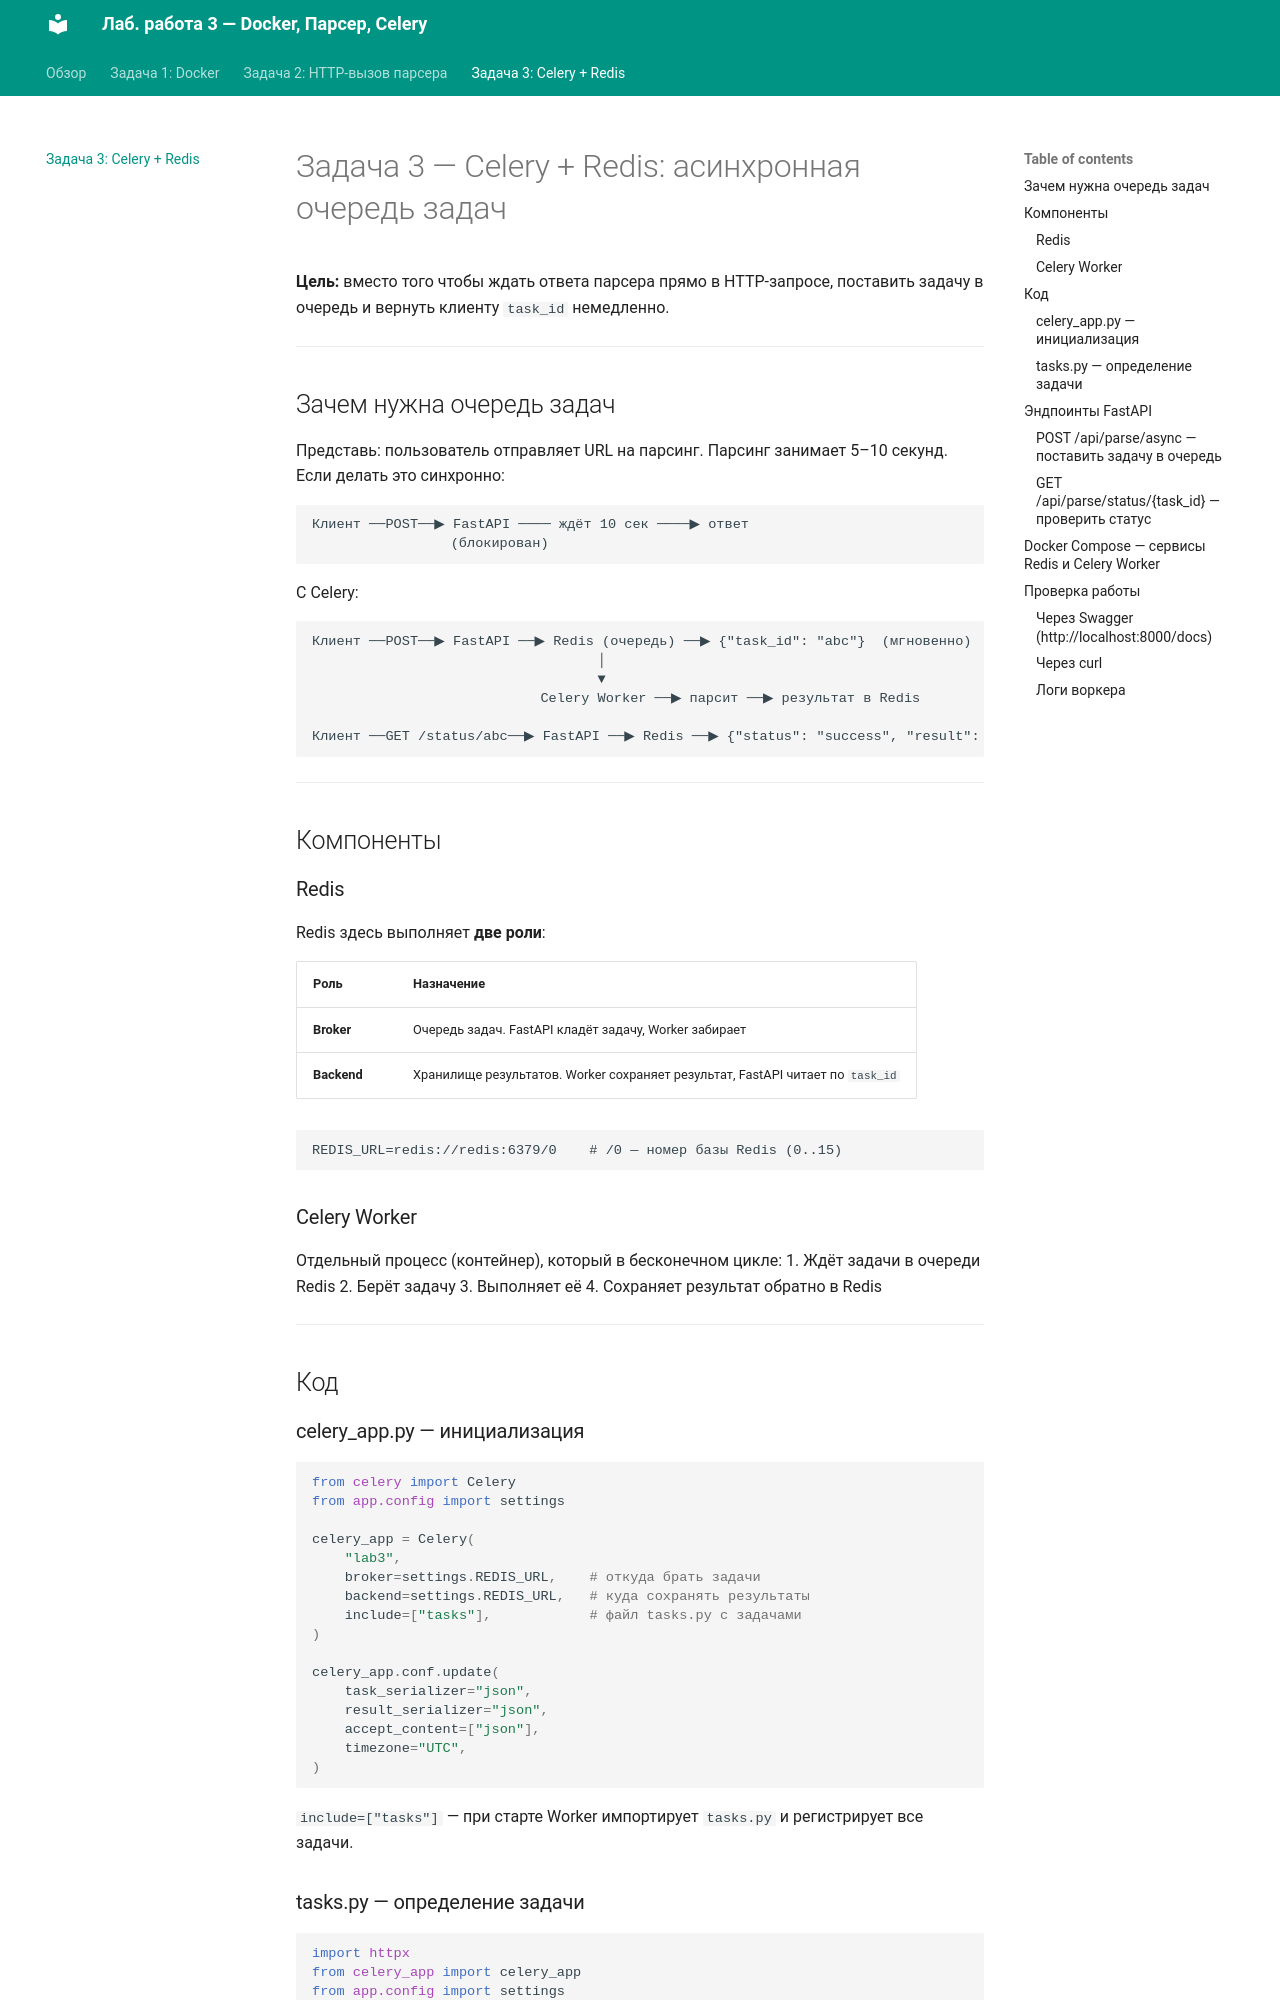

repository: Snubmaze/ITMO_ICT_WebDevelopment_tools_2025-2026 · page: task3/index.html · generator: mkdocs

# Задача 3 — Celery + Redis: асинхронная очередь задач

**Цель:** вместо того чтобы ждать ответа парсера прямо в HTTP-запросе, поставить задачу в очередь и вернуть клиенту `task_id` немедленно.

---

## Зачем нужна очередь задач

Представь: пользователь отправляет URL на парсинг. Парсинг занимает 5–10 секунд. Если делать это синхронно:

```
Клиент ──POST──▶ FastAPI ──── ждёт 10 сек ────▶ ответ
                 (блокирован)
```

С Celery:

```
Клиент ──POST──▶ FastAPI ──▶ Redis (очередь) ──▶ {"task_id": "abc"}  (мгновенно)
                                   │
                                   ▼
                            Celery Worker ──▶ парсит ──▶ результат в Redis
                                   
Клиент ──GET /status/abc──▶ FastAPI ──▶ Redis ──▶ {"status": "success", "result": ...}
```

---

## Компоненты

### Redis

Redis здесь выполняет **две роли**:

| Роль | Назначение |
|------|-----------|
| **Broker** | Очередь задач. FastAPI кладёт задачу, Worker забирает |
| **Backend** | Хранилище результатов. Worker сохраняет результат, FastAPI читает по `task_id` |

```env
REDIS_URL=redis://redis:6379/0    # /0 — номер базы Redis (0..15)
```

### Celery Worker

Отдельный процесс (контейнер), который в бесконечном цикле:
1. Ждёт задачи в очереди Redis
2. Берёт задачу
3. Выполняет её
4. Сохраняет результат обратно в Redis

---

## Код

### celery_app.py — инициализация

```python
from celery import Celery
from app.config import settings

celery_app = Celery(
    "lab3",
    broker=settings.REDIS_URL,    # откуда брать задачи
    backend=settings.REDIS_URL,   # куда сохранять результаты
    include=["tasks"],            # файл tasks.py с задачами
)

celery_app.conf.update(
    task_serializer="json",
    result_serializer="json",
    accept_content=["json"],
    timezone="UTC",
)
```

`include=["tasks"]` — при старте Worker импортирует `tasks.py` и регистрирует все задачи.
